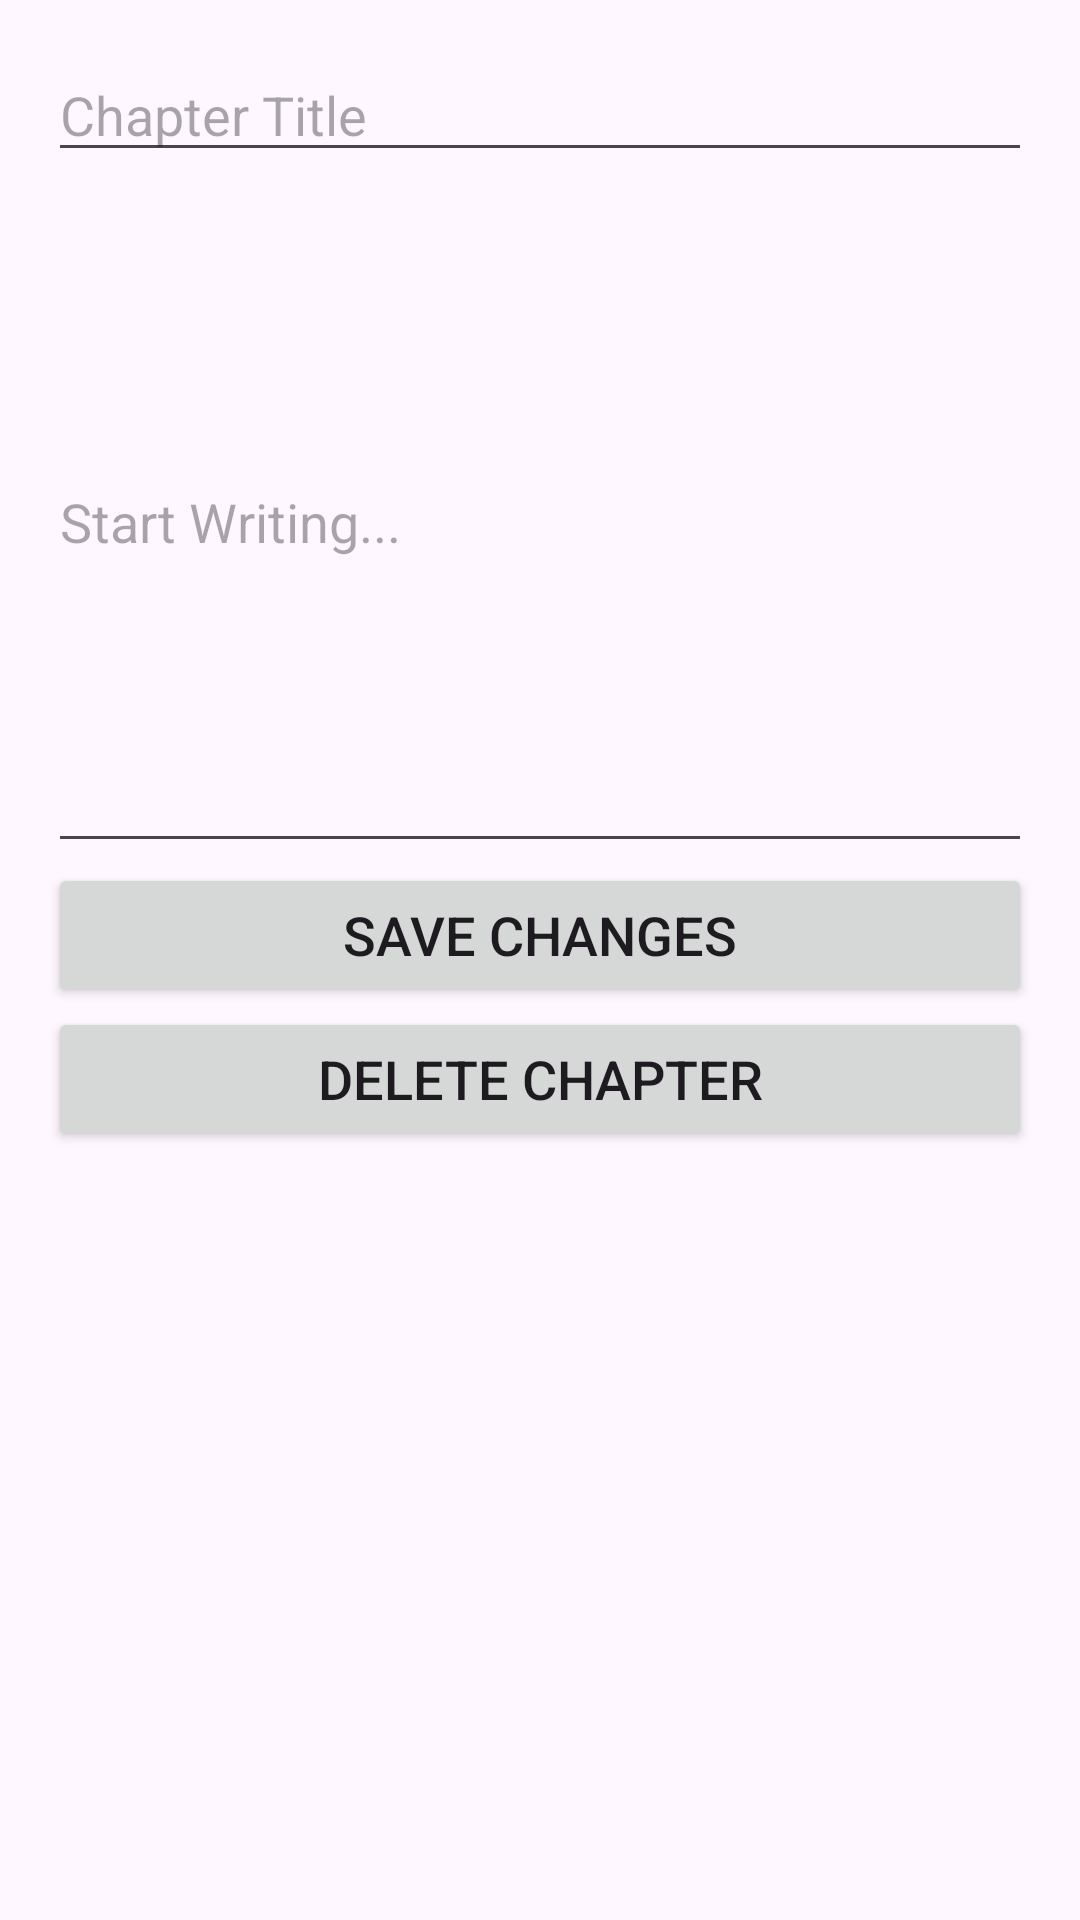

This screen was rendered from an Android layout file. Write that file and the resources it references.
<!-- AndroidManifest.xml: application theme Theme.StoryRealm -->
<!-- res/layout/activity_edit_chapter.xml -->
<?xml version="1.0" encoding="utf-8"?>
<LinearLayout xmlns:android="http://schemas.android.com/apk/res/android"
    android:layout_width="match_parent"
    android:layout_height="match_parent"
    android:orientation="vertical"
    android:padding="16dp">

    <EditText
        android:id="@+id/edt_chapter_title"
        android:layout_width="match_parent"
        android:layout_height="wrap_content"
        android:hint="Chapter Title" />

    <EditText
        android:id="@+id/edt_chapter_content"
        android:layout_width="match_parent"
        android:layout_height="wrap_content"
        android:hint="Start Writing..."
        android:lines="10"
        android:inputType="textMultiLine" />

    <Button
        android:id="@+id/btn_save"
        android:layout_width="match_parent"
        android:layout_height="wrap_content"
        android:text="Save Changes"
        android:textSize="18sp"/>

    <Button
        android:id="@+id/btn_delete"
        android:layout_width="match_parent"
        android:layout_height="wrap_content"
        android:text="Delete Chapter"
        android:textSize="18sp"/>
</LinearLayout>
<!-- resources referenced by this layout -->
<resources>
  <style name="Theme.StoryRealm" parent="Base.Theme.StoryRealm" />
  <style name="Base.Theme.StoryRealm" parent="Theme.Material3.DayNight.NoActionBar">
          
          
      </style>
</resources>
